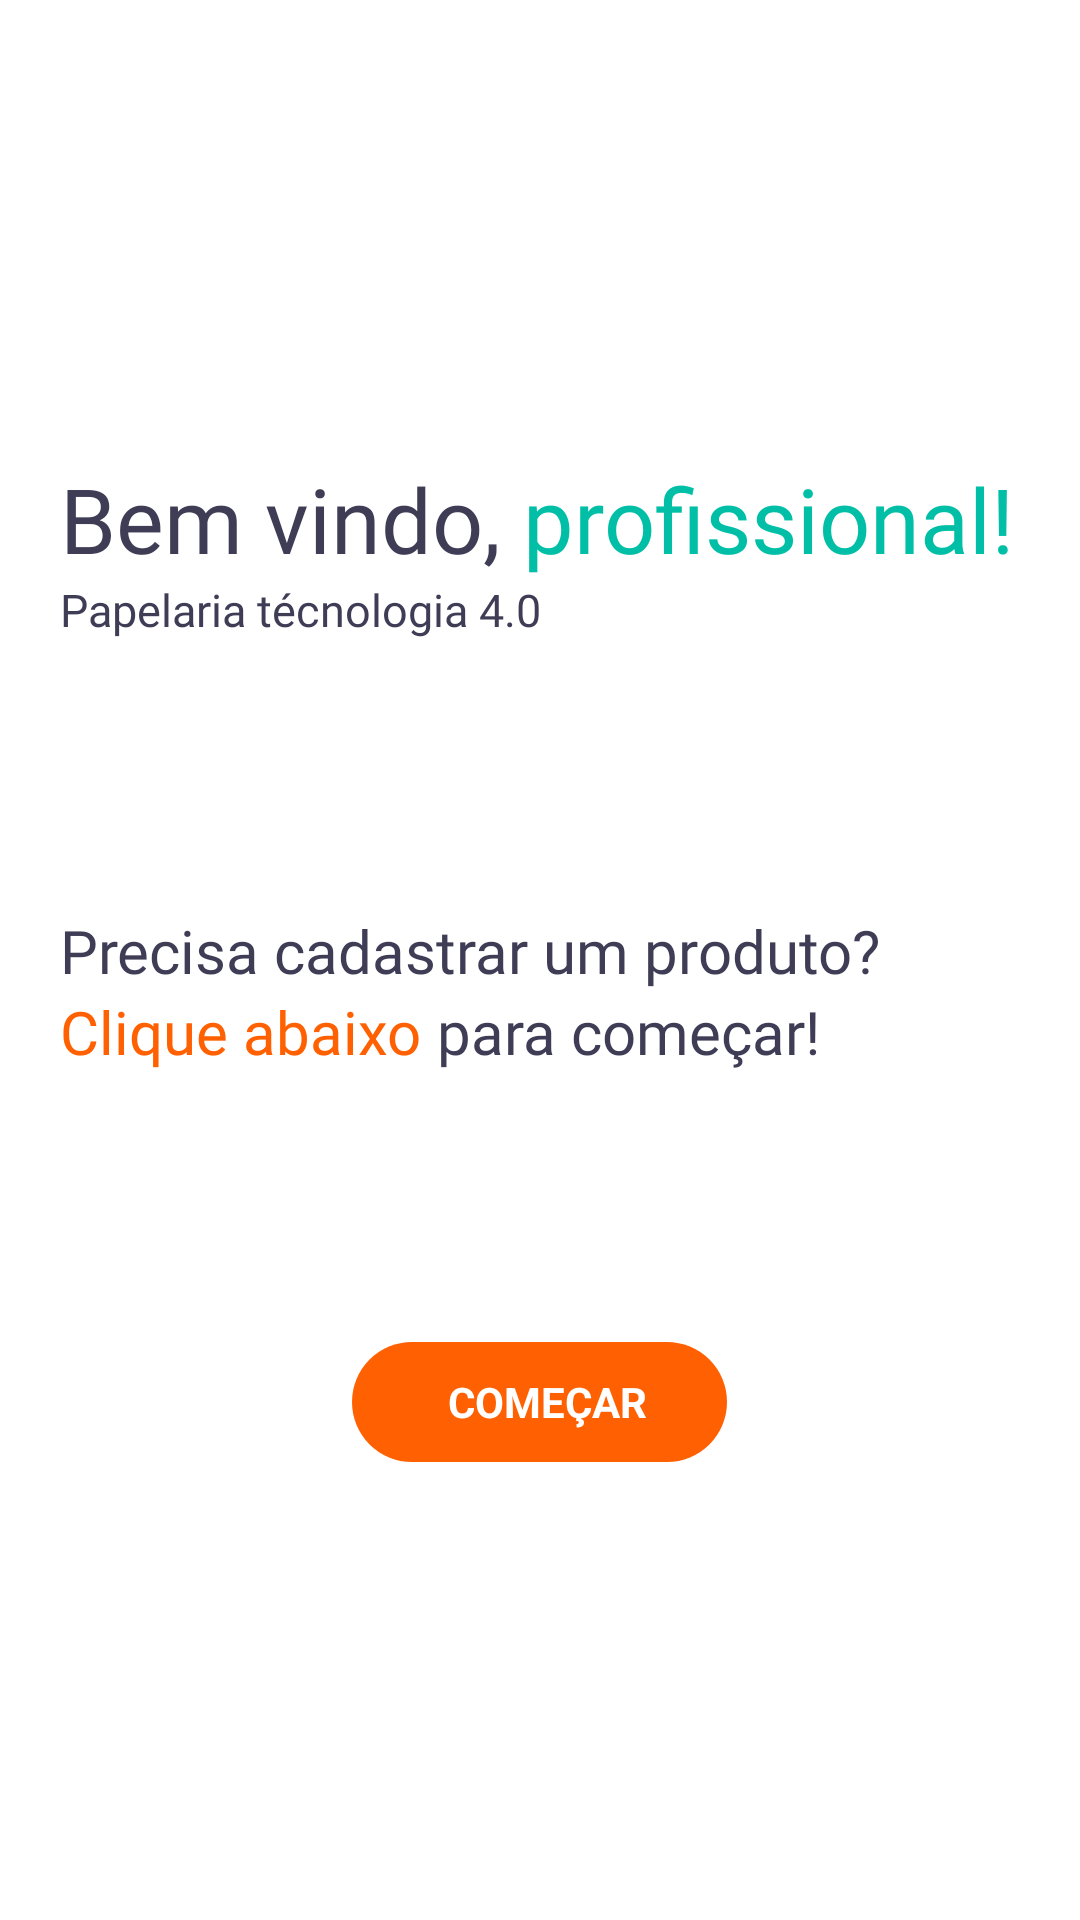

Produce the Android XML layout that renders to this screen, including the resource entries it uses.
<!-- AndroidManifest.xml: application theme Theme.TecPaperInsert -->
<!-- res/layout/fragment_home.xml -->
<?xml version="1.0" encoding="utf-8"?>

<LinearLayout xmlns:android="http://schemas.android.com/apk/res/android"
    android:layout_width="match_parent"
    android:layout_height="match_parent"
    xmlns:tools="http://schemas.android.com/tools"
    android:paddingStart="20dp"
    android:paddingEnd="20dp"
    android:orientation="vertical"
    tools:context=".fragment.HomeFragment"
    android:gravity="center">

    <LinearLayout
        android:layout_width="match_parent"
        android:layout_height="wrap_content"
        android:orientation="horizontal">

        <TextView
            android:layout_width="wrap_content"
            android:layout_height="wrap_content"
            android:text="Bem vindo, "
            android:textSize="30sp"
            android:fontFamily="@font/charly_dreams"
            android:textColor="@color/secundary"/>

        <TextView
            android:layout_width="wrap_content"
            android:layout_height="wrap_content"
            android:text="profissional!"
            android:textSize="30sp"
            android:fontFamily="@font/charly_dreams"
            android:textColor="@color/ic_launcher_background"/>

    </LinearLayout>

    <LinearLayout
        android:layout_width="match_parent"
        android:layout_height="wrap_content"
        android:orientation="vertical">
        <TextView
            android:layout_width="wrap_content"
            android:layout_height="wrap_content"
            android:text="Papelaria técnologia 4.0"
            android:fontFamily="@font/charly_dreams"
            android:textSize="15sp"
            android:textColor="@color/secundary" />

        <TextView
            android:layout_width="match_parent"
            android:layout_height="wrap_content"
            android:text="Precisa cadastrar um produto?"
            android:textSize="20sp"
            android:fontFamily="@font/charly_dreams"
            android:textColor="@color/secundary"
            android:layout_marginTop="90dp"/>

        <LinearLayout
            android:layout_width="match_parent"
            android:layout_height="wrap_content"
            android:orientation="horizontal">
            <TextView
                android:layout_width="wrap_content"
                android:layout_height="wrap_content"
                android:text="Clique abaixo"
                android:textSize="20sp"
                android:fontFamily="@font/charly_dreams"
                android:textColor="@color/orange"/>
            <TextView
                android:layout_width="wrap_content"
                android:layout_height="wrap_content"
                android:text=" para começar!"
                android:textSize="20sp"
                android:fontFamily="@font/charly_dreams"
                android:textColor="@color/secundary"/>
        </LinearLayout>

        <LinearLayout
            android:id="@+id/btnScan"
            android:layout_width="wrap_content"
            android:layout_height="40dp"
            android:orientation="horizontal"
            android:background="@drawable/back_btn"
            android:paddingStart="15dp"
            android:paddingEnd="10dp"
            android:layout_gravity="center"
            android:layout_marginTop="90dp">

            <ImageView
                android:layout_width="wrap_content"
                android:layout_height="wrap_content"
                android:src="@drawable/ic_baseline_qr_code_24"
                android:layout_marginTop="8dp"/>
            <TextView
                android:layout_width="100dp"
                android:layout_height="40dp"
                android:text="COMEÇAR"
                android:gravity="center"
                android:textColor="@color/white"
                android:textStyle="bold"
                android:textSize="14sp" />
        </LinearLayout>

    </LinearLayout>


</LinearLayout>
<!-- resources referenced by this layout -->
<resources>
  <color name="ic_launcher_background">#00BFA6</color>
  <color name="orange">#FF6102</color>
  <color name="secundary">#3f3d56</color>
  <color name="white">#FFFFFFFF</color>
  <!-- drawable back_btn (drawable-v24) -->
  <?xml version="1.0" encoding="utf-8"?>
  
  <shape
      xmlns:android="http://schemas.android.com/apk/res/android">
  
      <solid android:color="@color/orange" />
  
      <corners android:radius="1000dp" />
  </shape>
  <style name="Theme.TecPaperInsert" parent="Theme.MaterialComponents.DayNight.NoActionBar">
          
          <item name="colorPrimary">@color/purple_500</item>
          <item name="colorPrimaryVariant">@color/purple_700</item>
          <item name="colorOnPrimary">@color/white</item>
          
          <item name="colorSecondary">@color/teal_200</item>
          <item name="colorSecondaryVariant">@color/teal_700</item>
          <item name="colorOnSecondary">@color/black</item>
          
          <item name="android:statusBarColor" tools:targetApi="l">@color/ic_launcher_background</item>
          <item name="android:windowLightStatusBar">true</item>
          <item name="android:windowActivityTransitions">true</item>
          <item name="android:windowContentTransitions">true</item>
          <item name="android:colorEdgeEffect">@color/white</item>
          
      </style>
  <color name="purple_500">#FF6200EE</color>
  <color name="purple_700">#FF3700B3</color>
  <color name="teal_200">#FF03DAC5</color>
  <color name="teal_700">#FF018786</color>
  <color name="black">#FF000000</color>
</resources>
